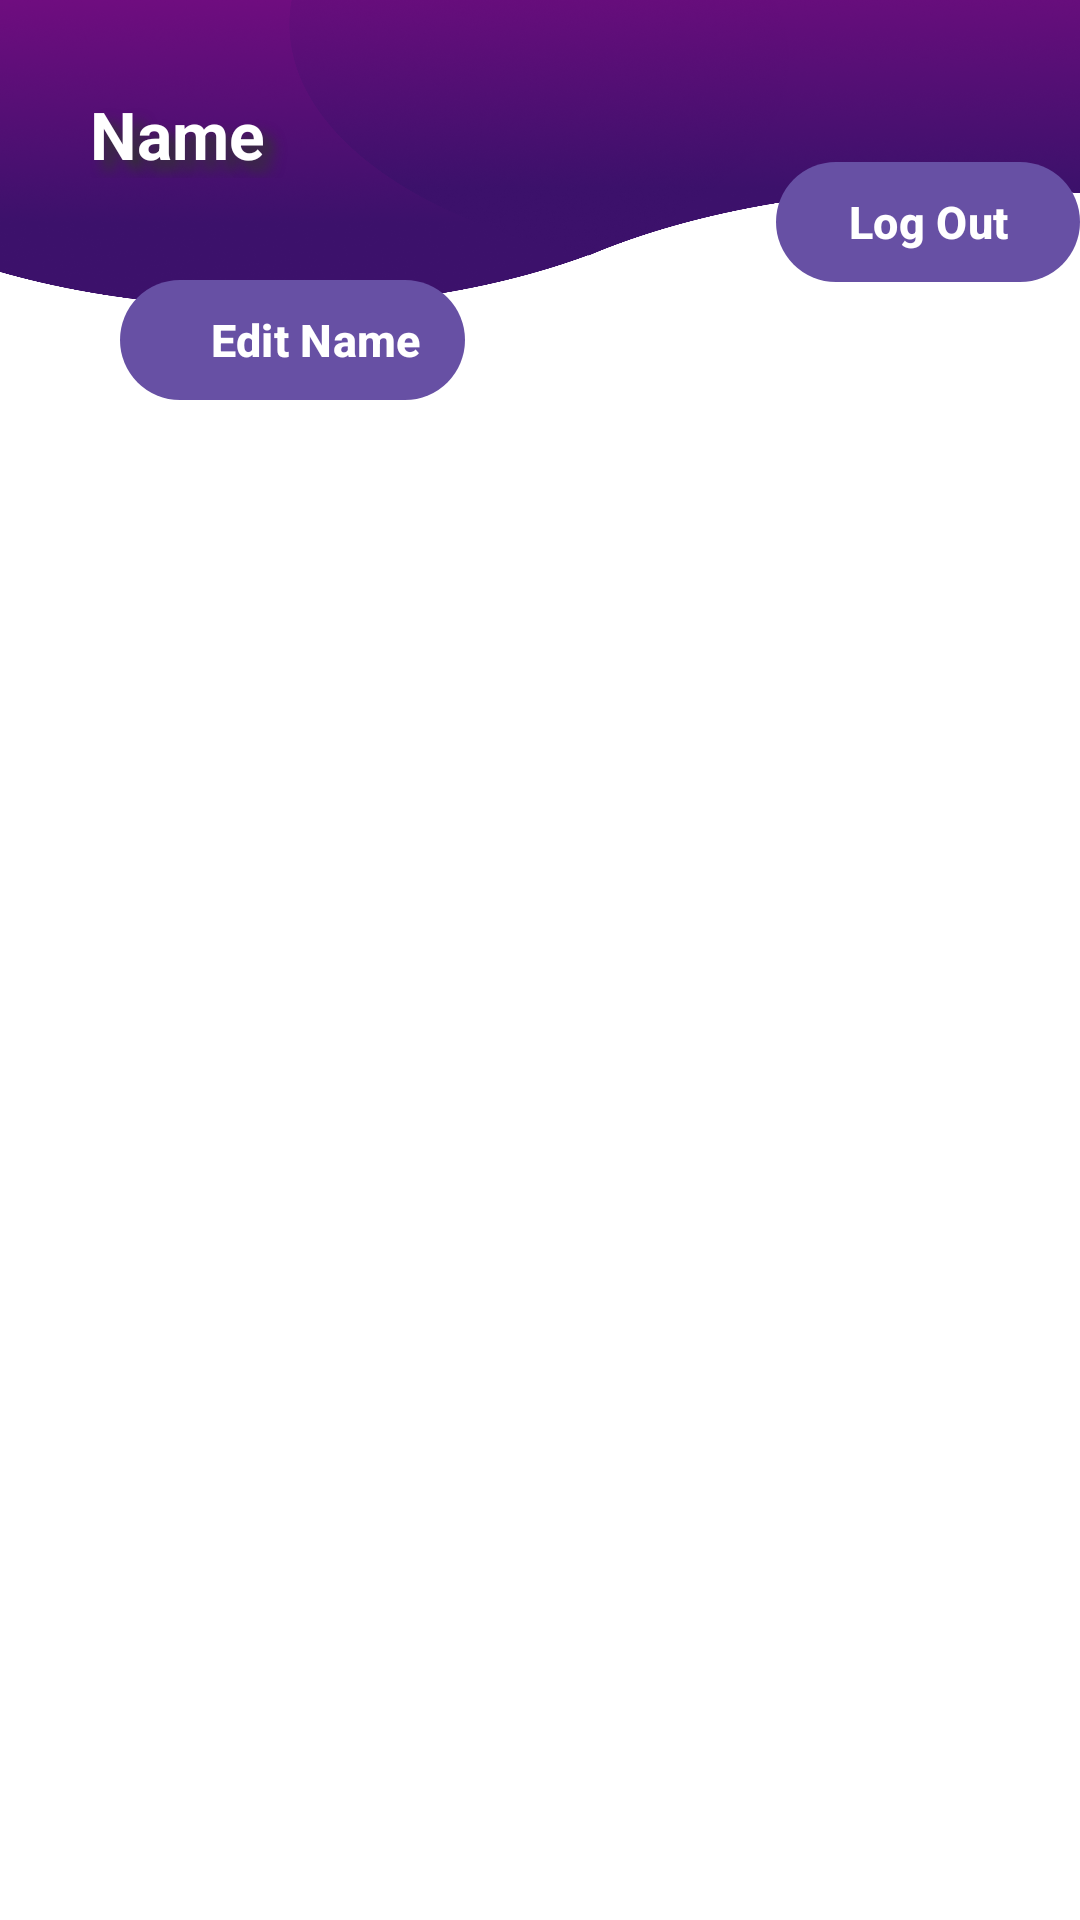

The Android layout XML behind this screen, and the referenced resources:
<!-- AndroidManifest.xml: application theme Theme.GyanLike -->
<!-- res/layout/activity_home.xml -->
<?xml version="1.0" encoding="utf-8"?>
<androidx.appcompat.widget.LinearLayoutCompat
    xmlns:android="http://schemas.android.com/apk/res/android"
    xmlns:app="http://schemas.android.com/apk/res-auto"
    xmlns:tools="http://schemas.android.com/tools"
    android:background="@drawable/home_bg"
    android:orientation="vertical"
    android:layout_width="match_parent"
    android:layout_height="match_parent"
    tools:context=".HomeActivity">

    <RelativeLayout
        android:layout_width="match_parent"
        android:layout_height="wrap_content">

    <androidx.appcompat.widget.LinearLayoutCompat
        android:layout_width="match_parent"
        android:layout_height="wrap_content"
        android:id="@+id/llname"
        android:layout_marginStart="20dp"
        android:layout_marginTop="30dp"
        android:layout_marginEnd="120dp">

        <androidx.appcompat.widget.AppCompatTextView
            android:layout_width="match_parent"
            android:layout_height="wrap_content"
            android:id="@+id/txtName"
            android:layout_marginStart="10dp"
            android:text="Name"
            android:textStyle="bold"
            android:textColor="@color/white"
            android:shadowDx="10"
            android:shadowDy="10"
            android:shadowRadius="10"
            android:shadowColor="#333333"
            android:textAllCaps="false"
            android:textSize="22dp"/>

    </androidx.appcompat.widget.LinearLayoutCompat>

            <com.google.android.material.button.MaterialButton
                android:layout_width="wrap_content"
                android:layout_height="wrap_content"
                android:id="@+id/btnedtName"
                android:layout_below="@id/llname"
                android:paddingStart="30dp"
                android:text="Edit Name"
                android:textSize="15dp"
                android:textStyle="bold"
                android:paddingHorizontal="15dp"
                android:layout_marginStart="40dp"
                android:layout_marginTop="30dp"/>

            <androidx.appcompat.widget.AppCompatImageView
                android:layout_width="17dp"
                android:layout_height="17dp"
                android:src="@drawable/edtna"
                android:layout_below="@id/llname"
                android:layout_marginTop="45dp"
                android:layout_marginStart="47dp"
                />

        <RelativeLayout
            android:layout_width="match_parent"
            android:layout_height="wrap_content">

        <androidx.appcompat.widget.LinearLayoutCompat
            android:layout_width="wrap_content"
            android:layout_height="wrap_content"
            android:layout_alignParentEnd="true" >

            <androidx.appcompat.widget.AppCompatImageView
                android:layout_width="30dp"
                android:layout_height="30dp"
                android:id="@+id/btnHLogOut"
                android:src="@drawable/log_out"
                android:layout_margin="20dp"
                android:layout_marginStart="30dp"
                />

        </androidx.appcompat.widget.LinearLayoutCompat>

            <com.google.android.material.button.MaterialButton
                android:layout_width="wrap_content"
                android:layout_height="wrap_content"
                android:id="@+id/btnHHLogOut"
                android:text="Log Out"
                android:textSize="15dp"
                android:layout_marginTop="50dp"
                android:layout_alignParentEnd="true"
                android:textStyle="bold"
                />

        </RelativeLayout>

        <View
            android:layout_width="match_parent"
            android:layout_height="30dp"
            android:id="@+id/Homespace"
            android:layout_below="@id/btnedtName"/>

        <androidx.recyclerview.widget.RecyclerView
            android:id="@+id/listStd"
            android:layout_width="match_parent"
            android:layout_height="match_parent"
            android:layout_below="@id/Homespace"
            android:layout_margin="10dp"
            tools:listitem="@layout/item_std">

        </androidx.recyclerview.widget.RecyclerView>

    </RelativeLayout>

</androidx.appcompat.widget.LinearLayoutCompat>
<!-- res/layout/item_std.xml (included above) -->
<?xml version="1.0" encoding="utf-8"?>
<androidx.cardview.widget.CardView
    xmlns:android="http://schemas.android.com/apk/res/android"
    android:layout_width="match_parent"
    android:layout_height="wrap_content"
    android:id="@+id/std"
    xmlns:app="http://schemas.android.com/apk/res-auto"
    app:cardCornerRadius="10dp"
    app:cardElevation="20dp"
    app:cardBackgroundColor="@color/white"
    android:layout_margin="16dp">

    <androidx.appcompat.widget.LinearLayoutCompat
        android:layout_width="match_parent"
        android:layout_height="wrap_content"
        android:layout_marginStart="16dp"
        android:layout_marginVertical="6dp"
        android:gravity="center"
        android:orientation="horizontal">
            
            <androidx.appcompat.widget.AppCompatTextView
                android:layout_width="wrap_content"
                android:layout_height="wrap_content"
                android:id="@+id/itemStandard"
                android:text="Standard : "
                android:textColor="@color/black"
                android:textAllCaps="false"
                android:textStyle="bold"
                android:textSize="26dp" />

            <androidx.appcompat.widget.AppCompatTextView
                android:layout_width="wrap_content"
                android:layout_height="wrap_content"
                android:id="@+id/itemStd"
                android:textColor="@color/black"
                android:text="1"
                android:textSize="25dp"
                android:layout_marginStart="10dp"/>

    </androidx.appcompat.widget.LinearLayoutCompat>

</androidx.cardview.widget.CardView>
<!-- resources referenced by this layout -->
<resources>
  <!-- drawable home_bg: png bitmap (drawable, 518978 bytes) -->
  <style name="Theme.GyanLike" parent="Base.Theme.GyanLike" />
  <style name="Base.Theme.GyanLike" parent="Theme.Material3.DayNight.NoActionBar">
          
          
      </style>
  <!-- not gathered from this repository: default colours our renderer supplied (Android Studio template values) -->
  <color name="black">#FF000000</color>
  <color name="white">#FFFFFFFF</color>
</resources>
